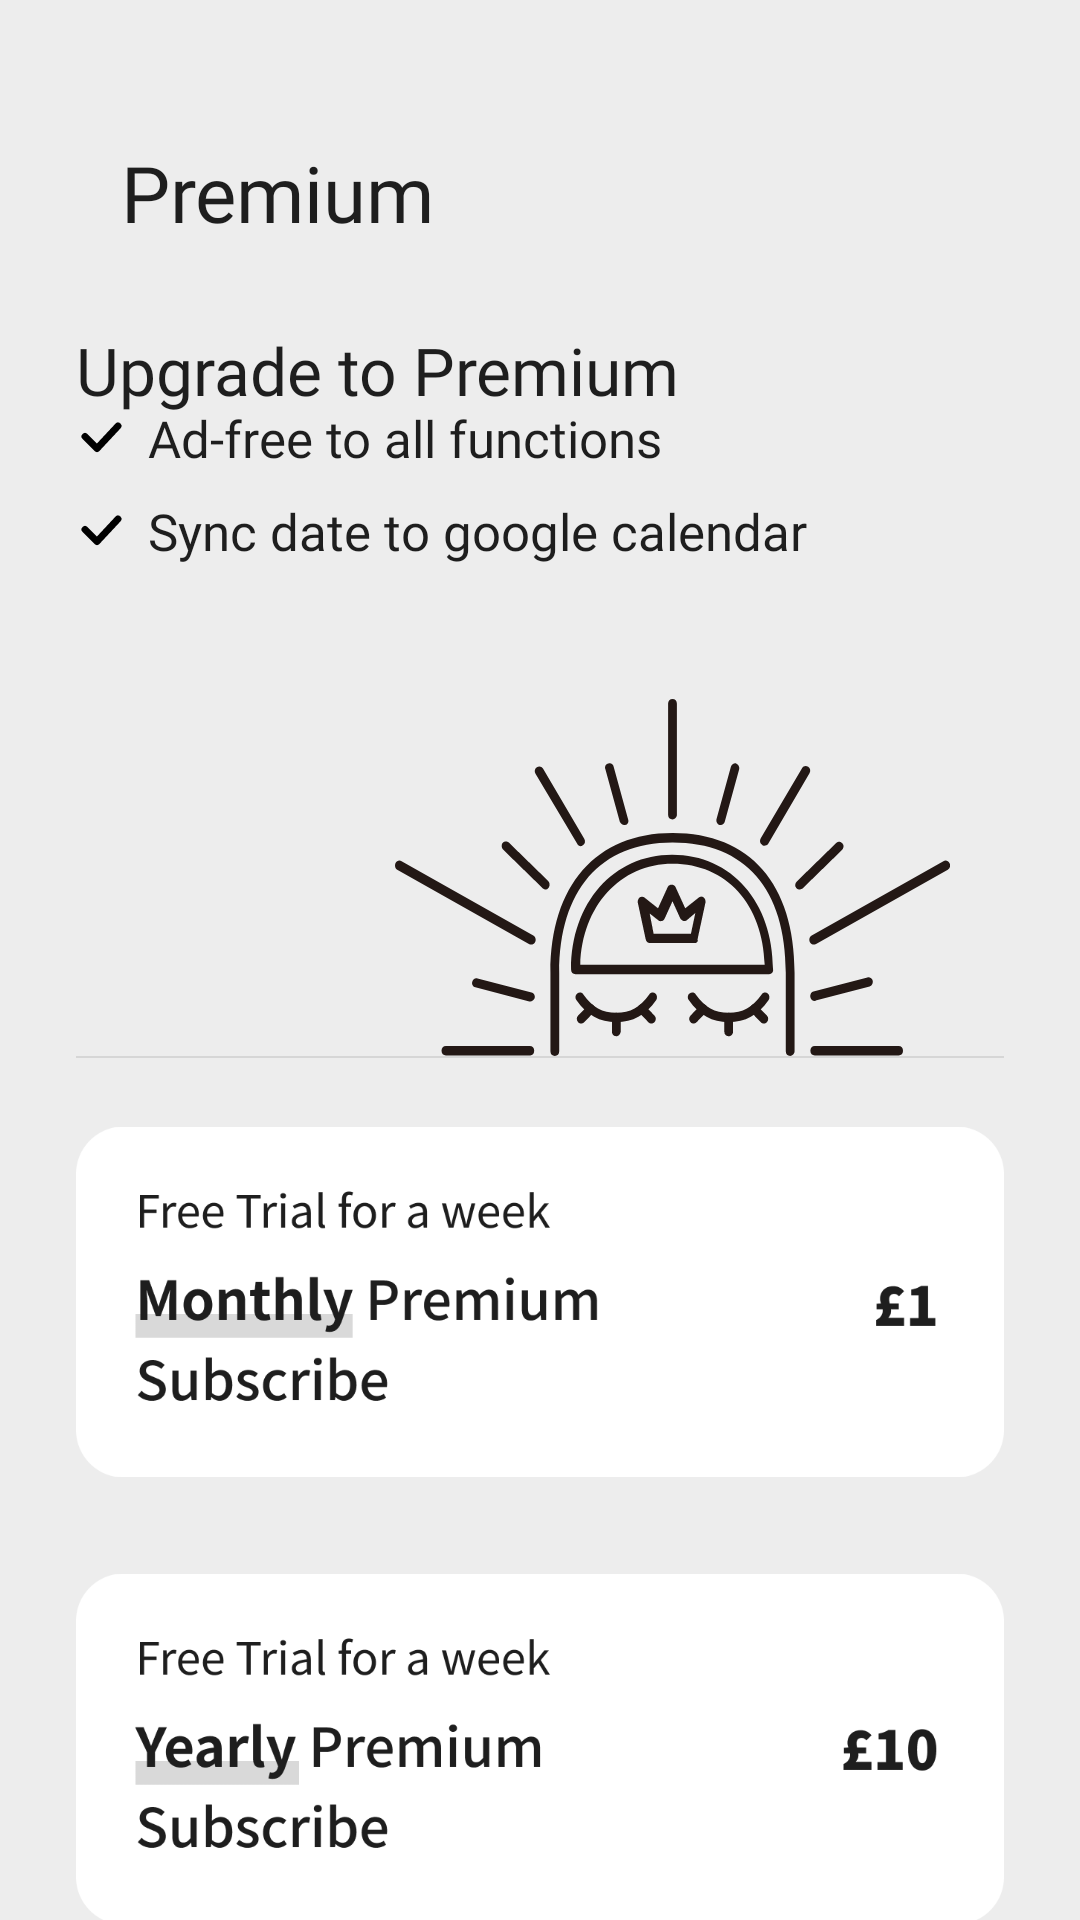

Layout XML and referenced resources for this Android screen:
<!-- AndroidManifest.xml: application theme Theme.Ssuggestioning -->
<!-- res/layout/activity_premium.xml -->
<?xml version="1.0" encoding="utf-8"?>
<androidx.constraintlayout.widget.ConstraintLayout xmlns:android="http://schemas.android.com/apk/res/android"
    xmlns:app="http://schemas.android.com/apk/res-auto"
    xmlns:tools="http://schemas.android.com/tools"
    android:layout_width="match_parent"
    android:layout_height="match_parent"
    tools:context=".view.settings.PremiumActivity"
    android:background="@color/BG">

    <androidx.constraintlayout.widget.Guideline
        android:id="@+id/guideline_left"
        android:layout_width="wrap_content"
        android:layout_height="wrap_content"
        android:orientation="vertical"
        app:layout_constraintGuide_percent="0.07" />

    <androidx.constraintlayout.widget.Guideline
        android:id="@+id/guideline_right"
        android:layout_width="wrap_content"
        android:layout_height="wrap_content"
        android:orientation="vertical"
        app:layout_constraintGuide_percent="0.93" />

    <androidx.constraintlayout.widget.Guideline
        android:id="@+id/guideline_top"
        android:layout_width="wrap_content"
        android:layout_height="wrap_content"
        android:orientation="horizontal"
        app:layout_constraintGuide_percent="0.17" />

    <androidx.constraintlayout.widget.Guideline
        android:id="@+id/guideline_bottom"
        android:layout_width="wrap_content"
        android:layout_height="wrap_content"
        android:orientation="horizontal"
        app:layout_constraintGuide_percent="0.55" />

    <androidx.constraintlayout.widget.Guideline
        android:id="@+id/guideline_action_bar"
        android:layout_width="wrap_content"
        android:layout_height="wrap_content"
        android:orientation="horizontal"
        app:layout_constraintGuide_percent="0.1" />

    <ImageView
        android:id="@+id/btn_back"
        android:layout_width="wrap_content"
        android:layout_height="wrap_content"
        android:src="@drawable/ic_icon_arrow_back"
        app:layout_constraintLeft_toLeftOf="@id/guideline_left"
        app:layout_constraintTop_toTopOf="@id/guideline_action_bar"/>

    <TextView
        android:id="@+id/txt_title"
        android:layout_width="wrap_content"
        android:layout_height="wrap_content"
        android:text="Premium"
        style="@style/TitleText"
        android:textColor="@color/black"
        android:layout_marginStart="15dp"
        app:layout_constraintTop_toTopOf="@id/btn_back"
        app:layout_constraintBottom_toBottomOf="@id/btn_back"
        app:layout_constraintLeft_toRightOf="@id/btn_back"/>

    <TextView
        android:id="@+id/txt_second_title"
        android:layout_width="wrap_content"
        android:layout_height="wrap_content"
        android:text="Upgrade to Premium"
        style="@style/TitleText"
        android:textSize="22sp"
        android:textColor="@color/black"
        app:layout_constraintTop_toTopOf="@id/guideline_top"
        app:layout_constraintLeft_toLeftOf="@id/guideline_left"/>

    <ImageView
        android:id="@+id/icon_list_item_1"
        android:layout_width="16dp"
        android:layout_height="16dp"
        android:src="@drawable/ic_premium_check"
        app:layout_constraintLeft_toLeftOf="@id/guideline_left"
        app:layout_constraintTop_toBottomOf="@id/txt_second_title" />

    <TextView
        android:layout_width="wrap_content"
        android:layout_height="wrap_content"
        android:text="Ad-free to all functions"
        style="@style/ContentText"
        android:textColor="@color/black"
        android:textSize="17sp"
        android:layout_marginStart="8dp"
        app:layout_constraintLeft_toRightOf="@id/icon_list_item_1"
        app:layout_constraintTop_toTopOf="@id/icon_list_item_1"
        app:layout_constraintBottom_toBottomOf="@id/icon_list_item_1"/>

    <ImageView
        android:id="@+id/icon_list_item_2"
        android:layout_width="16dp"
        android:layout_height="16dp"
        android:src="@drawable/ic_premium_check"
        android:layout_marginTop="15dp"
        app:layout_constraintLeft_toLeftOf="@id/guideline_left"
        app:layout_constraintTop_toBottomOf="@id/icon_list_item_1" />

    <TextView
        android:layout_width="wrap_content"
        android:layout_height="wrap_content"
        android:text="Sync date to google calendar"
        style="@style/ContentText"
        android:textColor="@color/black"
        android:textSize="17sp"
        android:layout_marginStart="8dp"
        app:layout_constraintLeft_toRightOf="@id/icon_list_item_2"
        app:layout_constraintTop_toTopOf="@id/icon_list_item_2"
        app:layout_constraintBottom_toBottomOf="@id/icon_list_item_2"/>


    <ImageView
        android:layout_width="wrap_content"
        android:layout_height="wrap_content"
        android:src="@drawable/ic_premium_charec"
        app:layout_constraintBottom_toTopOf="@+id/guideline_bottom"
        app:layout_constraintEnd_toStartOf="@+id/guideline_inner_right" />

    <View
        android:layout_width="0dp"
        android:layout_height="0.7dp"
        android:background="@color/light_gray"
        app:layout_constraintLeft_toLeftOf="@id/guideline_left"
        app:layout_constraintRight_toRightOf="@id/guideline_right"
        app:layout_constraintTop_toTopOf="@id/guideline_bottom"/>

    <androidx.constraintlayout.widget.Guideline
        android:id="@+id/guideline_inner_left"
        android:layout_width="wrap_content"
        android:layout_height="wrap_content"
        android:orientation="vertical"
        app:layout_constraintGuide_percent="0.12" />

    <androidx.constraintlayout.widget.Guideline
        android:id="@+id/guideline_inner_right"
        android:layout_width="wrap_content"
        android:layout_height="wrap_content"
        android:orientation="vertical"
        app:layout_constraintGuide_percent="0.88" />

    <ImageView
        android:id="@+id/box_1"
        android:layout_width="0dp"
        android:layout_height="134dp"
        android:layout_marginTop="15dp"
        android:padding="0dp"
        android:src="@drawable/box_monthly_premium"
        app:layout_constraintLeft_toLeftOf="@id/guideline_left"
        app:layout_constraintRight_toRightOf="@id/guideline_right"
        app:layout_constraintTop_toBottomOf="@id/guideline_bottom"/>

    <ImageView
        android:layout_width="0dp"
        android:layout_height="134dp"
        android:src="@drawable/box_yearly_premium"
        app:layout_constraintLeft_toLeftOf="@id/guideline_left"
        app:layout_constraintRight_toRightOf="@id/guideline_right"
        app:layout_constraintTop_toBottomOf="@id/box_1"
        android:layout_marginTop="15dp"/>



</androidx.constraintlayout.widget.ConstraintLayout>
<!-- resources referenced by this layout -->
<resources>
  <color name="BG">#EDEDED</color>
  <color name="black">#1E1E1E</color>
  <color name="light_gray">#D6D6D6</color>
  <!-- drawable box_monthly_premium: png bitmap (drawable, 21793 bytes) -->
  <!-- drawable box_yearly_premium: png bitmap (drawable, 22371 bytes) -->
  <!-- drawable ic_premium_charec: vector/xml drawable (drawable, 8922 chars, omitted) -->
  <!-- drawable ic_premium_check (drawable) -->
  <vector xmlns:android="http://schemas.android.com/apk/res/android"
      android:width="16dp"
      android:height="16dp"
      android:viewportWidth="16"
      android:viewportHeight="16">
    <path
        android:pathData="M3,7.5L7,11.5L14,4"
        android:strokeLineJoin="round"
        android:strokeWidth="2.3"
        android:fillColor="#00000000"
        android:strokeColor="#000000"
        android:strokeLineCap="round"/>
  </vector>
  <style name="ContentText">
          <item name="android:fontFamily">@font/noto_sans_kr_light</item>
          <item name="textAllCaps">false</item>
          <item name="android:textColor">@color/white</item>
          <item name="android:layout_height">wrap_content</item>
          <item name="android:layout_width">wrap_content</item>
          <item name="android:textSize">14sp</item>
      </style>
  <style name="TitleText">
          <item name="android:fontFamily">@font/noto_sans_kr_bold</item>
          <item name="textAllCaps">false</item>
          <item name="android:textColor">@color/white</item>
          <item name="android:layout_height">wrap_content</item>
          <item name="android:layout_width">wrap_content</item>
          <item name="android:textSize">26sp</item>
      </style>
  <style name="Theme.Ssuggestioning" parent="Theme.AppCompat.Light.NoActionBar">
          <item name="colorPrimary">@color/purple_500</item>
          <item name="colorPrimaryVariant">@color/purple_700</item>
          <item name="colorOnPrimary">@color/white</item>
          <item name="colorSecondary">@color/teal_200</item>
          <item name="colorSecondaryVariant">@color/teal_700</item>
          <item name="colorOnSecondary">@color/black</item>
          <item name="android:statusBarColor" tools:targetApi="l">@color/black</item>
      </style>
  <color name="white">#FFFFFFFF</color>
  <color name="purple_500">#FF6200EE</color>
  <color name="purple_700">#FF3700B3</color>
  <color name="teal_200">#FF03DAC5</color>
  <color name="teal_700">#FF018786</color>
</resources>
